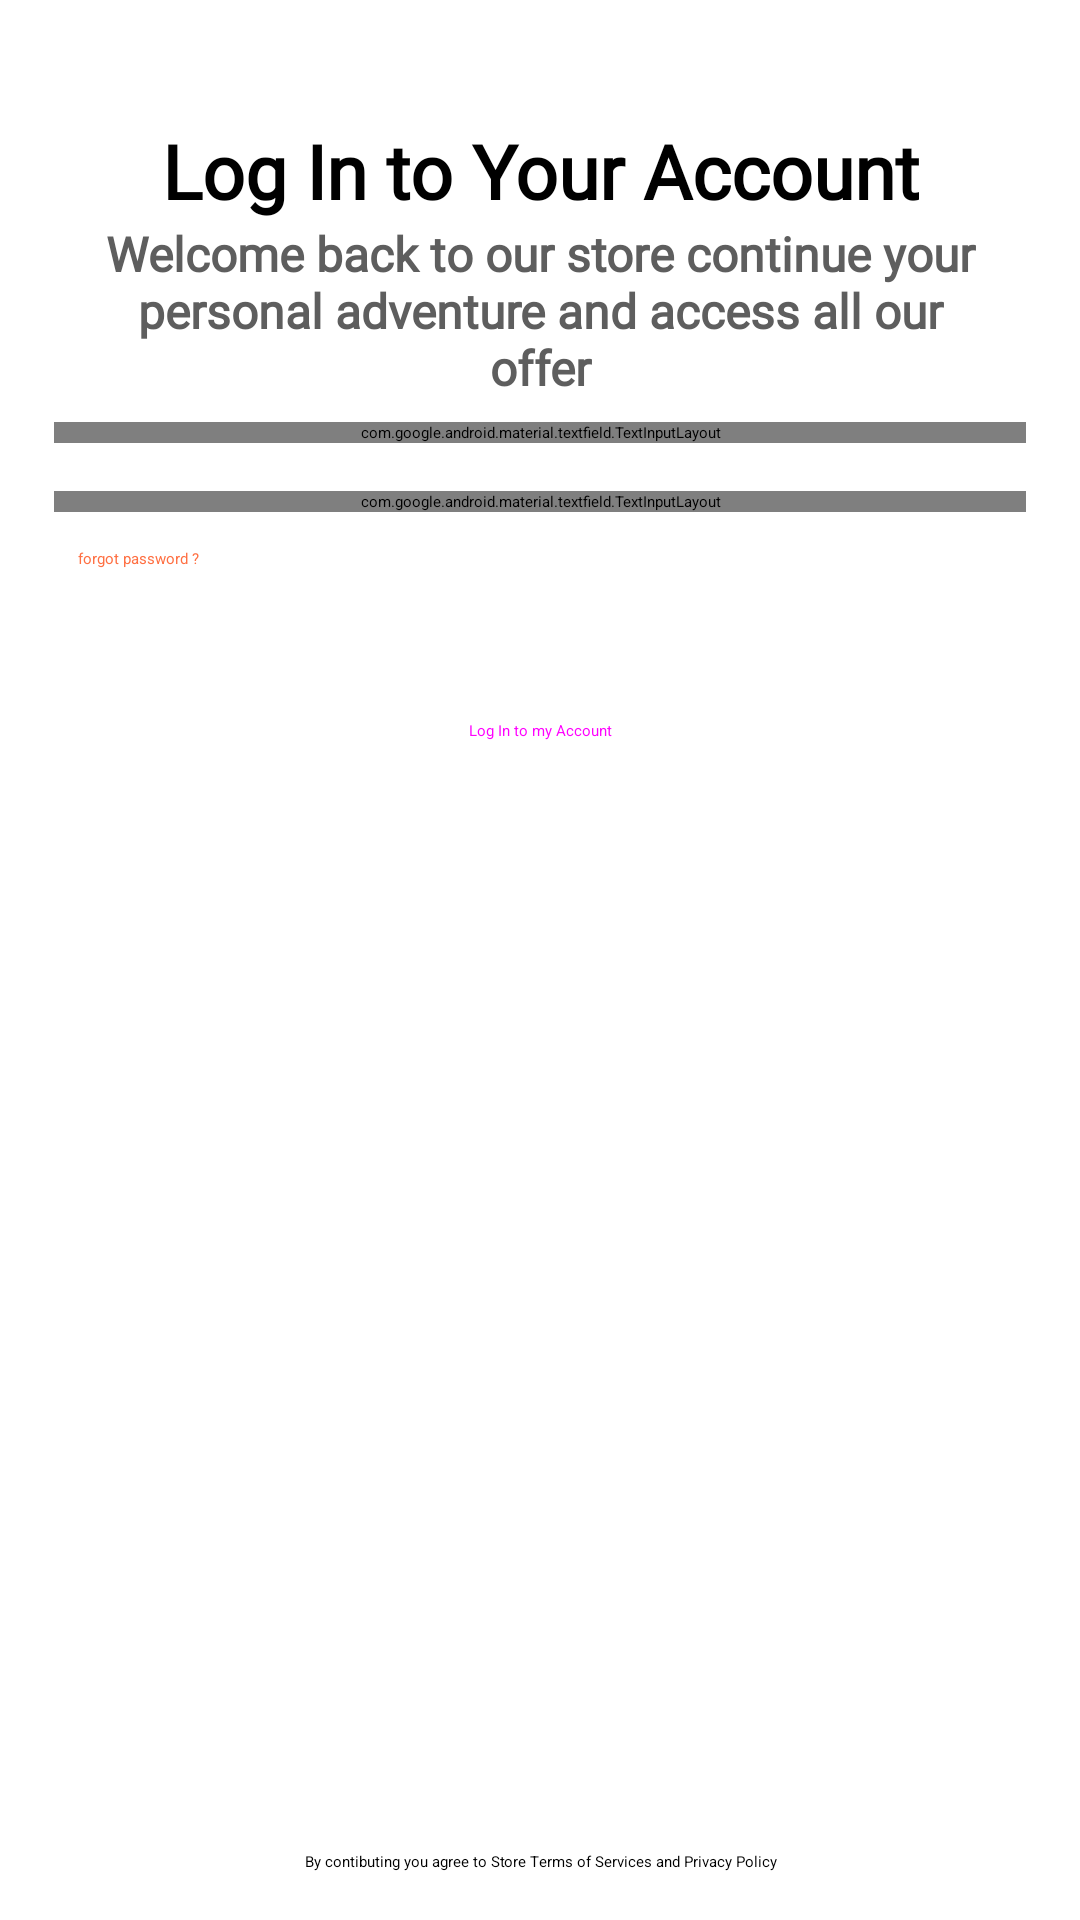

The Android layout XML behind this screen, and the referenced resources:
<!-- AndroidManifest.xml: application theme Theme.App.Starting -->
<!-- res/layout/fragment_login.xml -->
<?xml version="1.0" encoding="utf-8"?>
<layout xmlns:android="http://schemas.android.com/apk/res/android"
    xmlns:app="http://schemas.android.com/apk/res-auto"
    xmlns:tools="http://schemas.android.com/tools">

    <data>

        <variable
            name="viewModel"
            type="com.example.e_commmercefixed.fragments.main.login.LoginViewModel" />
    </data>

    <androidx.constraintlayout.widget.ConstraintLayout
        android:layout_width="match_parent"
        android:layout_height="match_parent"
        tools:context=".fragments.main.login.LoginFragment">

        <TextView
            android:id="@+id/welcome_tv"
            android:layout_width="wrap_content"
            android:layout_height="wrap_content"
            android:layout_marginTop="8dp"
            android:fontFamily="@font/rubik_variablefont_wght"
            android:text="@string/login_screen_title"
            android:textAlignment="center"
            android:textSize="25sp"
            android:textStyle="bold"
            app:layout_constraintBottom_toTopOf="@id/subtitle_tv"
            app:layout_constraintEnd_toStartOf="@id/guideline3"
            app:layout_constraintStart_toEndOf="@id/guideline2"
            app:layout_constraintTop_toBottomOf="@id/guideline1" />

        <TextView
            android:id="@+id/subtitle_tv"
            android:layout_width="0dp"
            android:layout_height="67dp"
            android:layout_marginHorizontal="16dp"
            android:fontFamily="@font/rubik_variablefont_wght"
            android:text="@string/login_screen_subtitle"
            android:textAlignment="center"
            android:textColor="#5e5e5e"
            android:textSize="16sp"
            android:textStyle="bold"
            app:layout_constraintEnd_toStartOf="@id/guideline3"
            app:layout_constraintStart_toEndOf="@id/guideline2"
            app:layout_constraintTop_toBottomOf="@id/welcome_tv" />

        <com.google.android.material.textfield.TextInputLayout
            android:id="@+id/email_text_box"
            android:layout_width="0dp"
            android:layout_height="wrap_content"
            android:layout_marginBottom="16dp"
            app:helperTextEnabled="true"
            app:layout_constraintBottom_toTopOf="@id/password_layout"
            app:layout_constraintEnd_toStartOf="@id/guideline3"
            app:layout_constraintStart_toEndOf="@id/guideline2"
            app:layout_constraintTop_toBottomOf="@id/subtitle_tv"
            app:shapeAppearance="@style/ShapeAppearance.App.SmallComponent"
            app:startIconDrawable="@drawable/mail_ic">

            <com.google.android.material.textfield.TextInputEditText
                android:id="@+id/emailOutlinedTextField"
                android:layout_width="match_parent"
                android:layout_height="wrap_content"
                android:hint="@string/email" />

        </com.google.android.material.textfield.TextInputLayout>

        <LinearLayout
            android:id="@+id/password_layout"
            android:layout_width="0dp"
            android:layout_height="wrap_content"
            android:layout_marginBottom="16dp"
            android:orientation="vertical"
            app:layout_constraintBottom_toTopOf="@id/login_btn"
            app:layout_constraintEnd_toStartOf="@id/guideline3"
            app:layout_constraintStart_toEndOf="@id/guideline2"
            app:layout_constraintTop_toBottomOf="@id/email_text_box">

            <com.google.android.material.textfield.TextInputLayout
                android:id="@+id/password_text_box"
                android:layout_width="match_parent"
                android:layout_height="wrap_content"
                android:layout_marginBottom="4dp"
                app:endIconMode="password_toggle"
                app:shapeAppearance="@style/ShapeAppearance.App.SmallComponent"
                app:startIconDrawable="@drawable/password_ic">

                <com.google.android.material.textfield.TextInputEditText
                    android:id="@+id/passwordOutlinedTextField"
                    android:layout_width="match_parent"
                    android:layout_height="wrap_content"
                    android:hint="@string/password"
                    android:inputType="textPassword" />

            </com.google.android.material.textfield.TextInputLayout>

            <TextView
                android:id="@+id/forgot_password_tv"
                android:layout_width="wrap_content"
                android:layout_height="wrap_content"
                android:layout_margin="8dp"
                android:text="@string/forgot_password"
                android:textColor="@color/md_theme_primary" />

        </LinearLayout>


        <Button
            android:id="@+id/login_btn"
            style="@style/MainButton"
            android:layout_marginTop="16dp"
            android:text="@string/log_in_to_my_account"
            app:layout_constraintEnd_toStartOf="@id/guideline3"
            app:layout_constraintStart_toEndOf="@id/guideline2"
            app:layout_constraintTop_toBottomOf="@id/password_layout" />

        <TextView
            android:id="@+id/policy_tv"
            android:layout_width="0dp"
            android:layout_height="wrap_content"
            android:layout_margin="16dp"
            android:text="@string/terms_of_services"
            android:textAlignment="center"
            app:layout_constraintBottom_toBottomOf="parent"
            app:layout_constraintEnd_toStartOf="@id/guideline3"
            app:layout_constraintStart_toEndOf="@id/guideline2" />


        <androidx.constraintlayout.widget.Guideline
            android:id="@+id/guideline1"
            android:layout_width="wrap_content"
            android:layout_height="wrap_content"
            android:orientation="horizontal"
            app:layout_constraintGuide_percent="0.05" />

        <androidx.constraintlayout.widget.Guideline
            android:id="@+id/guideline2"
            android:layout_width="wrap_content"
            android:layout_height="wrap_content"
            android:orientation="vertical"
            app:layout_constraintGuide_percent="0.05" />

        <androidx.constraintlayout.widget.Guideline
            android:id="@+id/guideline3"
            android:layout_width="wrap_content"
            android:layout_height="wrap_content"
            android:orientation="vertical"
            app:layout_constraintGuide_percent="0.95" />

    </androidx.constraintlayout.widget.ConstraintLayout>
</layout>
<!-- resources referenced by this layout -->
<resources>
  <color name="md_theme_primary">#FFFF7043</color>
  <string name="email">Email</string>
  <string name="forgot_password">forgot password ?</string>
  <string name="log_in_to_my_account">Log In to my Account</string>
  <string name="login_screen_subtitle">Welcome back to our store continue your personal adventure and access all our offer</string>
  <string name="login_screen_title">Log In to Your Account</string>
  <string name="password">password</string>
  <string name="terms_of_services">By contibuting you agree to Store Terms of Services and Privacy Policy</string>
  <style name="MainButton" parent="Widget.Material3.Button.IconButton.Filled">
          <item name="android:layout_width">0dp</item>
          <item name="android:layout_height">60dp</item>
          <item name="backgroundTint">@color/buttons_color</item>
      </style>
  <style name="ShapeAppearance.App.SmallComponent" parent="ShapeAppearance.Material3.SmallComponent">
          <item name="cornerFamily">rounded</item>
          <item name="cornerSize">32dp</item>
      </style>
  <style name="Theme.App.Starting" parent="Theme.SplashScreen">
          <item name="windowSplashScreenBackground">@color/md_theme_surface</item>
          <item name="windowSplashScreenAnimatedIcon">@drawable/ic_launcher_foreground</item>
          <item name="postSplashScreenTheme">@style/Base.Theme.ECommmerceFixed</item>
      </style>
  <color name="buttons_color">#FFFF7043</color>
  <color name="md_theme_surface">#F9F9FF</color>
  <color name="md_theme_onPrimary">#FFFFFF</color>
  <color name="md_theme_primaryContainer">#D8E2FF</color>
  <color name="md_theme_onPrimaryContainer">#001A41</color>
  <color name="md_theme_secondary">#565E71</color>
  <color name="md_theme_onSecondary">#FFFFFF</color>
  <color name="md_theme_secondaryContainer">#DBE2F9</color>
  <color name="md_theme_onSecondaryContainer">#141B2C</color>
  <color name="md_theme_tertiary">#715573</color>
  <color name="md_theme_onTertiary">#FFFFFF</color>
  <color name="md_theme_tertiaryContainer">#FBD7FC</color>
  <color name="md_theme_onTertiaryContainer">#29132D</color>
  <color name="md_theme_error">#BA1A1A</color>
  <color name="md_theme_onError">#FFFFFF</color>
  <color name="md_theme_errorContainer">#FFDAD6</color>
  <color name="md_theme_onErrorContainer">#410002</color>
  <color name="md_theme_background">#F9F9FF</color>
  <color name="md_theme_onBackground">#1A1B20</color>
  <color name="md_theme_onSurface">#1A1B20</color>
  <color name="md_theme_surfaceVariant">#E1E2EC</color>
  <color name="md_theme_onSurfaceVariant">#44474F</color>
  <color name="md_theme_outline">#74777F</color>
  <color name="md_theme_outlineVariant">#C4C6D0</color>
  <color name="md_theme_inverseSurface">#2F3036</color>
  <color name="md_theme_inverseOnSurface">#F0F0F7</color>
  <color name="md_theme_inversePrimary">#ADC6FF</color>
  <color name="md_theme_primaryFixed">#D8E2FF</color>
  <color name="md_theme_onPrimaryFixed">#001A41</color>
  <color name="md_theme_primaryFixedDim">#ADC6FF</color>
  <color name="md_theme_onPrimaryFixedVariant">#2B4678</color>
  <color name="md_theme_secondaryFixed">#DBE2F9</color>
  <color name="md_theme_onSecondaryFixed">#141B2C</color>
  <color name="md_theme_secondaryFixedDim">#BFC6DC</color>
  <color name="md_theme_onSecondaryFixedVariant">#3F4759</color>
  <color name="md_theme_tertiaryFixed">#FBD7FC</color>
  <color name="md_theme_onTertiaryFixed">#29132D</color>
  <color name="md_theme_tertiaryFixedDim">#DEBCDF</color>
  <color name="md_theme_onTertiaryFixedVariant">#583E5B</color>
  <color name="md_theme_surfaceDim">#D9D9E0</color>
  <color name="md_theme_surfaceBright">#F9F9FF</color>
  <color name="md_theme_surfaceContainerLowest">#FFFFFF</color>
  <color name="md_theme_surfaceContainerLow">#F3F3FA</color>
  <color name="md_theme_surfaceContainer">#EDEDF4</color>
  <color name="md_theme_surfaceContainerHigh">#E8E7EE</color>
  <color name="md_theme_surfaceContainerHighest">#E2E2E9</color>
</resources>
